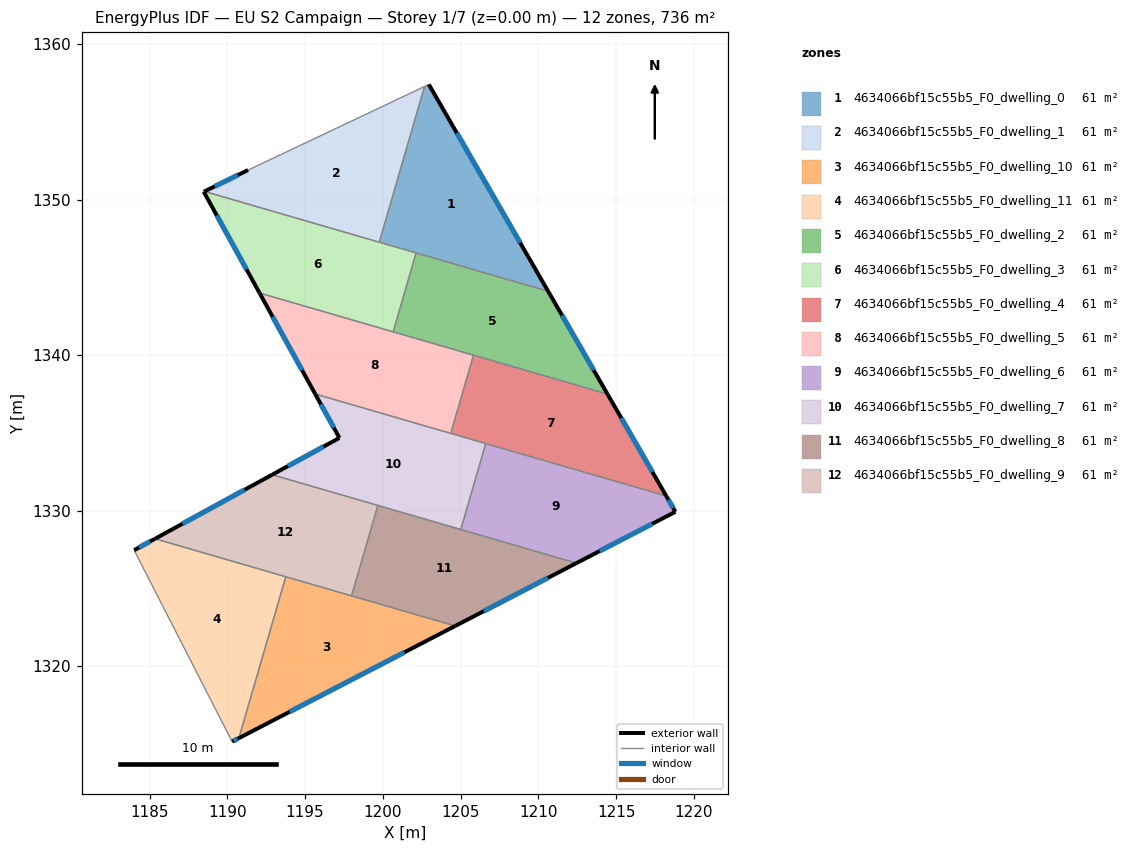
=== STOREY PLAN SPEC (per zone: floor XY polygon, exterior-wall plan segments, windows/doors) ===
zone 1: 4634066bf15c55b5_F0_dwelling_0  (61.3 m²)
  floor: (1202.96, 1357.40) (1210.63, 1344.10) (1199.77, 1347.26) (1202.68, 1357.27)
  exterior wall: (1210.63, 1344.10) – (1202.96, 1357.40)  [15.4 m]
    window: (1208.83, 1347.23) – (1204.76, 1354.28)  [13.0 m²]
  interior walls: 4
zone 2: 4634066bf15c55b5_F0_dwelling_1  (61.3 m²)
  floor: (1202.68, 1357.27) (1199.77, 1347.26) (1188.53, 1350.52) (1191.34, 1351.90)
  exterior wall: (1191.34, 1351.90) – (1188.53, 1350.52)  [3.1 m]
    window: (1190.68, 1351.58) – (1189.19, 1350.85)  [2.6 m²]
  interior walls: 3
zone 3: 4634066bf15c55b5_F0_dwelling_10  (61.3 m²)
  floor: (1204.65, 1322.58) (1190.74, 1315.37) (1193.76, 1325.74)
  exterior wall: (1190.74, 1315.37) – (1204.65, 1322.58)  [15.7 m]
    window: (1194.01, 1317.06) – (1201.39, 1320.88)  [13.2 m²]
  interior walls: 3
zone 4: 4634066bf15c55b5_F0_dwelling_11  (61.3 m²)
  floor: (1193.76, 1325.74) (1190.74, 1315.37) (1190.31, 1315.14) (1184.01, 1327.45) (1185.35, 1328.19)
  exterior wall: (1190.31, 1315.14) – (1190.74, 1315.37)  [0.5 m]
    window: (1190.41, 1315.19) – (1190.64, 1315.31)  [0.4 m²]
  exterior wall: (1185.35, 1328.19) – (1184.01, 1327.45)  [1.5 m]
    window: (1185.03, 1328.01) – (1184.32, 1327.62)  [1.3 m²]
  interior walls: 3
zone 5: 4634066bf15c55b5_F0_dwelling_2  (61.3 m²)
  floor: (1210.63, 1344.10) (1214.45, 1337.49) (1200.67, 1341.49) (1202.14, 1346.57)
  exterior wall: (1214.45, 1337.49) – (1210.63, 1344.10)  [7.6 m]
    window: (1213.55, 1339.04) – (1211.53, 1342.55)  [6.4 m²]
  interior walls: 4
zone 6: 4634066bf15c55b5_F0_dwelling_3  (61.3 m²)
  floor: (1202.14, 1346.57) (1200.67, 1341.49) (1192.07, 1343.99) (1188.48, 1350.50) (1188.53, 1350.52)
  exterior wall: (1188.48, 1350.50) – (1192.07, 1343.99)  [7.4 m]
    window: (1189.33, 1348.97) – (1191.23, 1345.52)  [6.3 m²]
  exterior wall: (1188.53, 1350.52) – (1188.48, 1350.50)  [0.0 m]
  interior walls: 4
zone 7: 4634066bf15c55b5_F0_dwelling_4  (61.3 m²)
  floor: (1214.45, 1337.49) (1218.23, 1330.94) (1204.37, 1334.96) (1205.83, 1339.99)
  exterior wall: (1218.23, 1330.94) – (1214.45, 1337.49)  [7.6 m]
    window: (1217.34, 1332.48) – (1215.33, 1335.95)  [6.4 m²]
  interior walls: 4
zone 8: 4634066bf15c55b5_F0_dwelling_5  (61.3 m²)
  floor: (1205.83, 1339.99) (1204.37, 1334.96) (1195.65, 1337.50) (1192.07, 1343.99)
  exterior wall: (1192.07, 1343.99) – (1195.65, 1337.50)  [7.4 m]
    window: (1192.91, 1342.47) – (1194.81, 1339.02)  [6.3 m²]
  interior walls: 4
zone 9: 4634066bf15c55b5_F0_dwelling_6  (61.3 m²)
  floor: (1218.23, 1330.94) (1218.82, 1329.92) (1212.45, 1326.62) (1205.01, 1328.78) (1206.62, 1334.31)
  exterior wall: (1218.82, 1329.92) – (1218.23, 1330.94)  [1.2 m]
    window: (1218.68, 1330.16) – (1218.37, 1330.70)  [1.0 m²]
  exterior wall: (1212.45, 1326.62) – (1218.82, 1329.92)  [7.2 m]
    window: (1213.95, 1327.40) – (1217.32, 1329.15)  [6.0 m²]
  interior walls: 3
zone 10: 4634066bf15c55b5_F0_dwelling_7  (61.3 m²)
  floor: (1206.62, 1334.31) (1205.01, 1328.78) (1192.88, 1332.30) (1197.21, 1334.67) (1195.65, 1337.50)
  exterior wall: (1197.21, 1334.67) – (1192.88, 1332.30)  [4.9 m]
    window: (1196.19, 1334.12) – (1193.90, 1332.86)  [4.2 m²]
  exterior wall: (1195.65, 1337.50) – (1197.21, 1334.67)  [3.2 m]
    window: (1196.02, 1336.83) – (1196.84, 1335.34)  [2.7 m²]
  interior walls: 5
zone 11: 4634066bf15c55b5_F0_dwelling_8  (61.3 m²)
  floor: (1212.45, 1326.62) (1204.65, 1322.58) (1197.99, 1324.51) (1199.68, 1330.33)
  exterior wall: (1204.65, 1322.58) – (1212.45, 1326.62)  [8.8 m]
    window: (1206.48, 1323.53) – (1210.62, 1325.67)  [7.4 m²]
  interior walls: 4
zone 12: 4634066bf15c55b5_F0_dwelling_9  (61.3 m²)
  floor: (1199.68, 1330.33) (1197.99, 1324.51) (1185.35, 1328.19) (1192.88, 1332.30)
  exterior wall: (1192.88, 1332.30) – (1185.35, 1328.19)  [8.6 m]
    window: (1191.11, 1331.34) – (1187.12, 1329.15)  [7.2 m²]
  interior walls: 4

=== DERIVED (storey summary) ===
Building: EU S2 Campaign
Storey: 1 of 7  (floor level z = 0.00 m)
Storey gross floor area: 735.6 m²
Zones on this storey: 12
  - 4634066bf15c55b5_F0_dwelling_0: floor 61.3 m²; exterior wall 15.4 m (46.1 m²); 1 window(s) 13.0 m²; WWR 28.1%
  - 4634066bf15c55b5_F0_dwelling_1: floor 61.3 m²; exterior wall 3.1 m (9.4 m²); 1 window(s) 2.6 m²; WWR 28.1%
  - 4634066bf15c55b5_F0_dwelling_10: floor 61.3 m²; exterior wall 15.7 m (47.0 m²); 1 window(s) 13.2 m²; WWR 28.1%
  - 4634066bf15c55b5_F0_dwelling_11: floor 61.3 m²; exterior wall 2.0 m (6.1 m²); 2 window(s) 1.7 m²; WWR 28.1%
  - 4634066bf15c55b5_F0_dwelling_2: floor 61.3 m²; exterior wall 7.6 m (22.9 m²); 1 window(s) 6.4 m²; WWR 28.1%
  - 4634066bf15c55b5_F0_dwelling_3: floor 61.3 m²; exterior wall 7.5 m (22.5 m²); 1 window(s) 6.3 m²; WWR 27.9%
  - 4634066bf15c55b5_F0_dwelling_4: floor 61.3 m²; exterior wall 7.6 m (22.7 m²); 1 window(s) 6.4 m²; WWR 28.1%
  - 4634066bf15c55b5_F0_dwelling_5: floor 61.3 m²; exterior wall 7.4 m (22.2 m²); 1 window(s) 6.3 m²; WWR 28.1%
  - 4634066bf15c55b5_F0_dwelling_6: floor 61.3 m²; exterior wall 8.3 m (25.0 m²); 2 window(s) 7.0 m²; WWR 28.1%
  - 4634066bf15c55b5_F0_dwelling_7: floor 61.3 m²; exterior wall 8.2 m (24.5 m²); 2 window(s) 6.9 m²; WWR 28.1%
  - 4634066bf15c55b5_F0_dwelling_8: floor 61.3 m²; exterior wall 8.8 m (26.3 m²); 1 window(s) 7.4 m²; WWR 28.1%
  - 4634066bf15c55b5_F0_dwelling_9: floor 61.3 m²; exterior wall 8.6 m (25.8 m²); 1 window(s) 7.2 m²; WWR 28.1%
Zone adjacency (shared interzone walls):
  - 4634066bf15c55b5_F0_dwelling_0 ↔ 4634066bf15c55b5_F0_dwelling_1
  - 4634066bf15c55b5_F0_dwelling_0 ↔ 4634066bf15c55b5_F0_dwelling_2
  - 4634066bf15c55b5_F0_dwelling_0 ↔ 4634066bf15c55b5_F0_dwelling_3
  - 4634066bf15c55b5_F0_dwelling_1 ↔ 4634066bf15c55b5_F0_dwelling_3
  - 4634066bf15c55b5_F0_dwelling_10 ↔ 4634066bf15c55b5_F0_dwelling_11
  - 4634066bf15c55b5_F0_dwelling_10 ↔ 4634066bf15c55b5_F0_dwelling_8
  - 4634066bf15c55b5_F0_dwelling_10 ↔ 4634066bf15c55b5_F0_dwelling_9
  - 4634066bf15c55b5_F0_dwelling_11 ↔ 4634066bf15c55b5_F0_dwelling_9
  - 4634066bf15c55b5_F0_dwelling_2 ↔ 4634066bf15c55b5_F0_dwelling_3
  - 4634066bf15c55b5_F0_dwelling_2 ↔ 4634066bf15c55b5_F0_dwelling_4
  - 4634066bf15c55b5_F0_dwelling_2 ↔ 4634066bf15c55b5_F0_dwelling_5
  - 4634066bf15c55b5_F0_dwelling_3 ↔ 4634066bf15c55b5_F0_dwelling_5
  - 4634066bf15c55b5_F0_dwelling_4 ↔ 4634066bf15c55b5_F0_dwelling_5
  - 4634066bf15c55b5_F0_dwelling_4 ↔ 4634066bf15c55b5_F0_dwelling_6
  - 4634066bf15c55b5_F0_dwelling_4 ↔ 4634066bf15c55b5_F0_dwelling_7
  - 4634066bf15c55b5_F0_dwelling_5 ↔ 4634066bf15c55b5_F0_dwelling_7
  - 4634066bf15c55b5_F0_dwelling_6 ↔ 4634066bf15c55b5_F0_dwelling_7
  - 4634066bf15c55b5_F0_dwelling_6 ↔ 4634066bf15c55b5_F0_dwelling_8
  - 4634066bf15c55b5_F0_dwelling_7 ↔ 4634066bf15c55b5_F0_dwelling_8
  - 4634066bf15c55b5_F0_dwelling_7 ↔ 4634066bf15c55b5_F0_dwelling_9
  - 4634066bf15c55b5_F0_dwelling_8 ↔ 4634066bf15c55b5_F0_dwelling_9